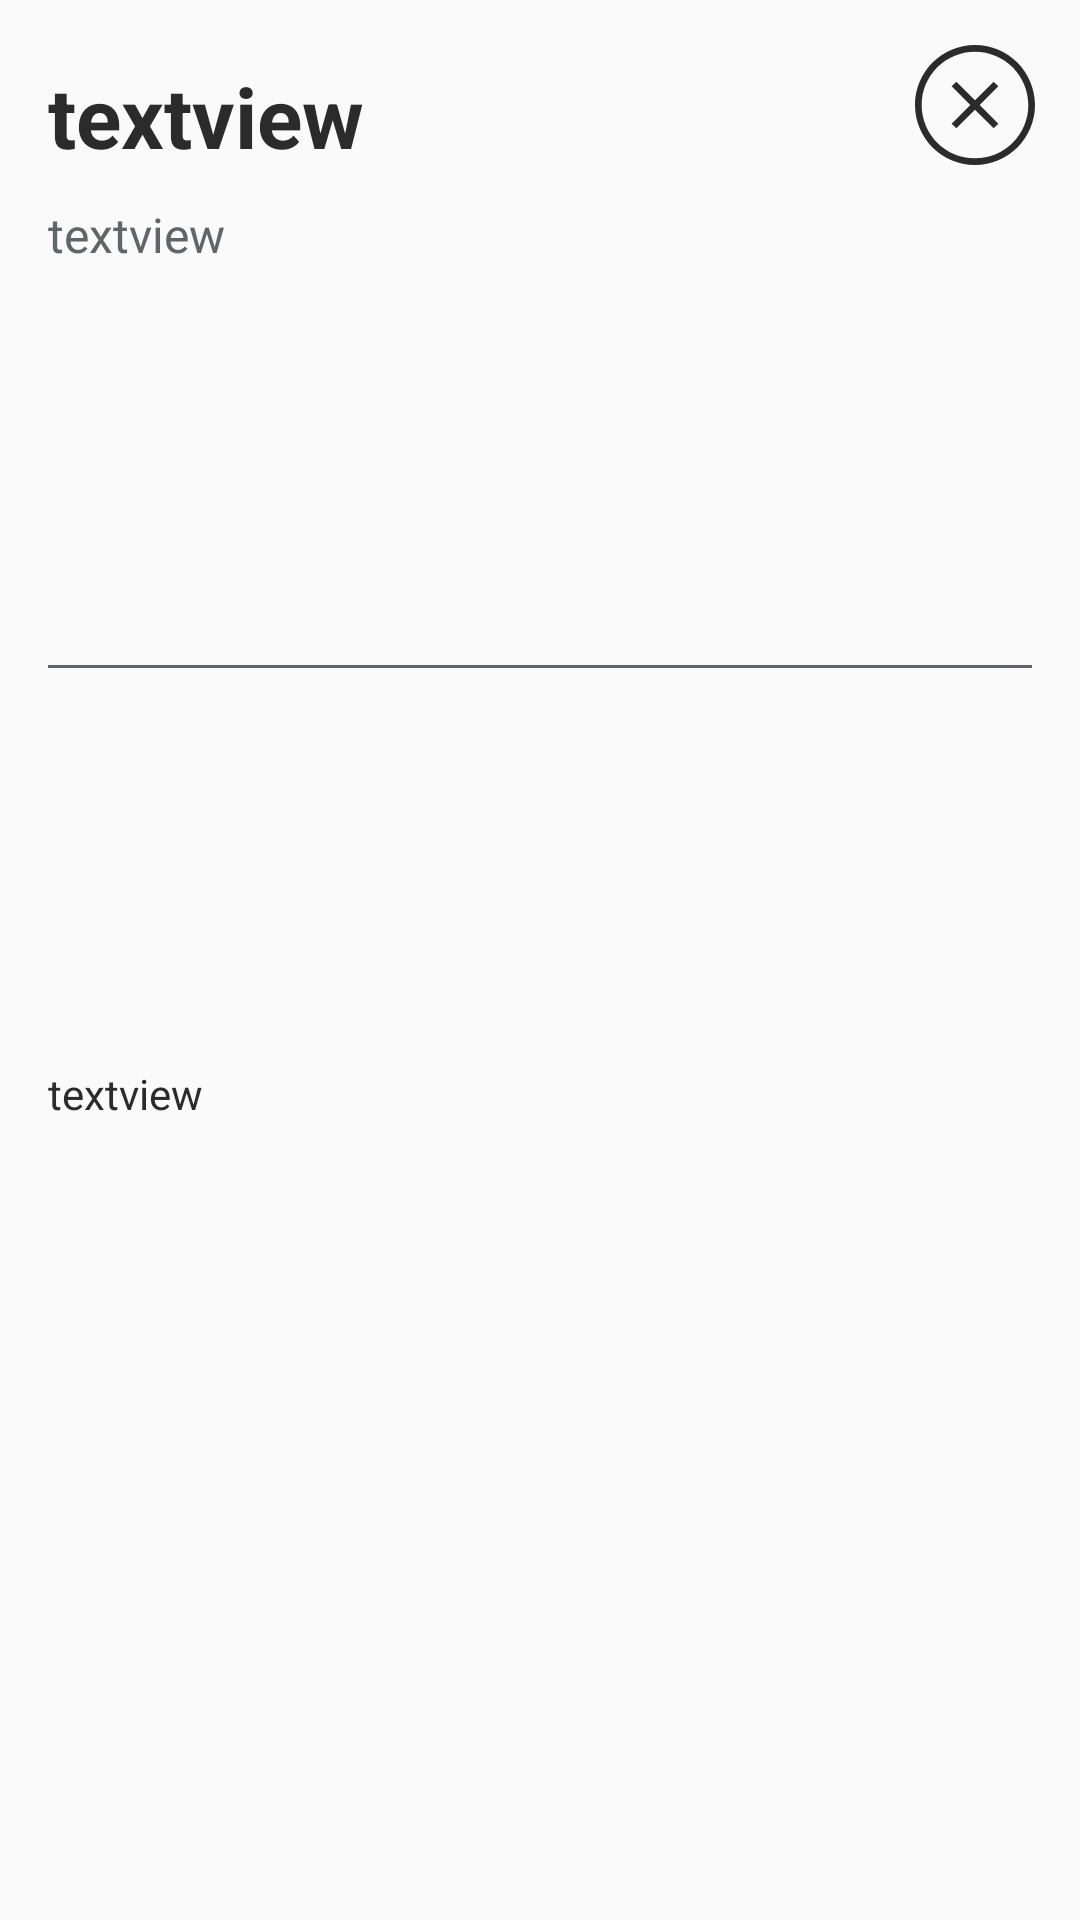

Reconstruct the res/layout file that produces this screen, plus the resources it refers to.
<!-- AndroidManifest.xml: application theme AppTheme -->
<!-- res/layout/tree_cupon_dialog.xml -->
<?xml version="1.0" encoding="utf-8"?>
<androidx.constraintlayout.widget.ConstraintLayout
    xmlns:android="http://schemas.android.com/apk/res/android"
    xmlns:app="http://schemas.android.com/apk/res-auto"
    xmlns:tools="http://schemas.android.com/tools"
    android:layout_width="match_parent"
    android:layout_height="match_parent">

    <TextView
        android:id="@+id/textView_tree_cupon_title"
        android:layout_width="wrap_content"
        android:layout_height="wrap_content"
        android:layout_marginStart="16dp"
        android:layout_marginTop="20dp"
        android:text="@string/textview"
        android:textColor="@color/mainBlack"
        android:textSize="28sp"
        android:textStyle="bold"
        app:layout_constraintStart_toStartOf="parent"
        app:layout_constraintTop_toTopOf="parent" />

    <TextView
        android:id="@+id/textView_cupon_desc"
        android:layout_width="wrap_content"
        android:layout_height="wrap_content"
        android:layout_marginStart="16dp"
        android:layout_marginTop="10dp"
        android:text="@string/textview"
        android:fontFamily="@font/sfprotext_regular"
        android:textSize="16sp"
        android:textColor="@color/blackShade"
        app:layout_constraintStart_toStartOf="parent"
        app:layout_constraintTop_toBottomOf="@+id/textView_tree_cupon_title" />

    <TextView
        android:id="@+id/textView_tree_info"
        android:layout_width="320dp"
        android:layout_height="wrap_content"
        android:layout_marginTop="30dp"
        android:layout_marginBottom="30dp"
        android:text="@string/textview"
        android:textColor="@color/mainBlack"
        app:layout_constraintBottom_toBottomOf="parent"
        app:layout_constraintStart_toStartOf="@+id/textView_cupon_desc"
        app:layout_constraintTop_toBottomOf="@+id/textView_cupon_desc" />

    <ImageView
        android:id="@+id/imageView_close_tree_ocean_cupon"
        android:layout_width="40dp"
        android:layout_height="40dp"
        android:layout_marginTop="15dp"
        android:layout_marginEnd="15dp"
        android:contentDescription="@string/close_marker"
        app:layout_constraintEnd_toEndOf="parent"
        app:layout_constraintTop_toTopOf="parent"
        app:srcCompat="@drawable/ic_close_icon" />

    <FrameLayout
        android:layout_width="match_parent"
        android:layout_height="1dp"
        android:background="@color/blackShade"
        android:layout_marginStart="16dp"
        android:layout_marginEnd="16dp"
        app:layout_constraintBottom_toTopOf="@+id/textView_tree_info"
        app:layout_constraintEnd_toEndOf="parent"
        app:layout_constraintStart_toStartOf="parent"
        app:layout_constraintTop_toBottomOf="@+id/textView_cupon_desc">

    </FrameLayout>
</androidx.constraintlayout.widget.ConstraintLayout>
<!-- resources referenced by this layout -->
<resources>
  <color name="blackShade">#616567</color>
  <color name="mainBlack">#2B2B2C</color>
  <!-- drawable ic_close_icon (drawable) -->
  <?xml version="1.0" encoding="utf-8"?>
  <vector xmlns:android="http://schemas.android.com/apk/res/android"
      android:width="36dp"
      android:height="36dp"
      android:viewportWidth="36"
      android:viewportHeight="36">
  
      <path
          android:fillColor="#2B2B2C"
          android:fillType="evenOdd"
          android:pathData="M34 18C34 26.8366 26.8366 34 18 34C9.16344 34 2 26.8366 2 18C2 9.16344 9.16344 2 18 2C26.8366 2 34 9.16344 34 18ZM36 18C36 27.9411 27.9411 36 18 36C8.05887 36 0 27.9411 0 18C0 8.05887 8.05887 0 18 0C27.9411 0 36 8.05887 36 18ZM23.59 11L25 12.41L19.41 18L25 23.59L23.59 25L18 19.41L12.41 25L11 23.59L16.59 18L11 12.41L12.41 11L18 16.59L23.59 11Z" />
  </vector>
  <string name="close_marker">close marker</string>
  <string name="textview">textview</string>
  <style name="AppTheme" parent="Theme.AppCompat.Light">
          
          <item name="colorPrimary">@color/white</item>
          <item name="colorPrimaryDark">@color/mainBlack</item>
          <item name="colorAccent">@color/colorAccent</item>
      </style>
  <color name="white">#FFFFFF</color>
  <color name="colorAccent">#D3D3D3</color>
</resources>
